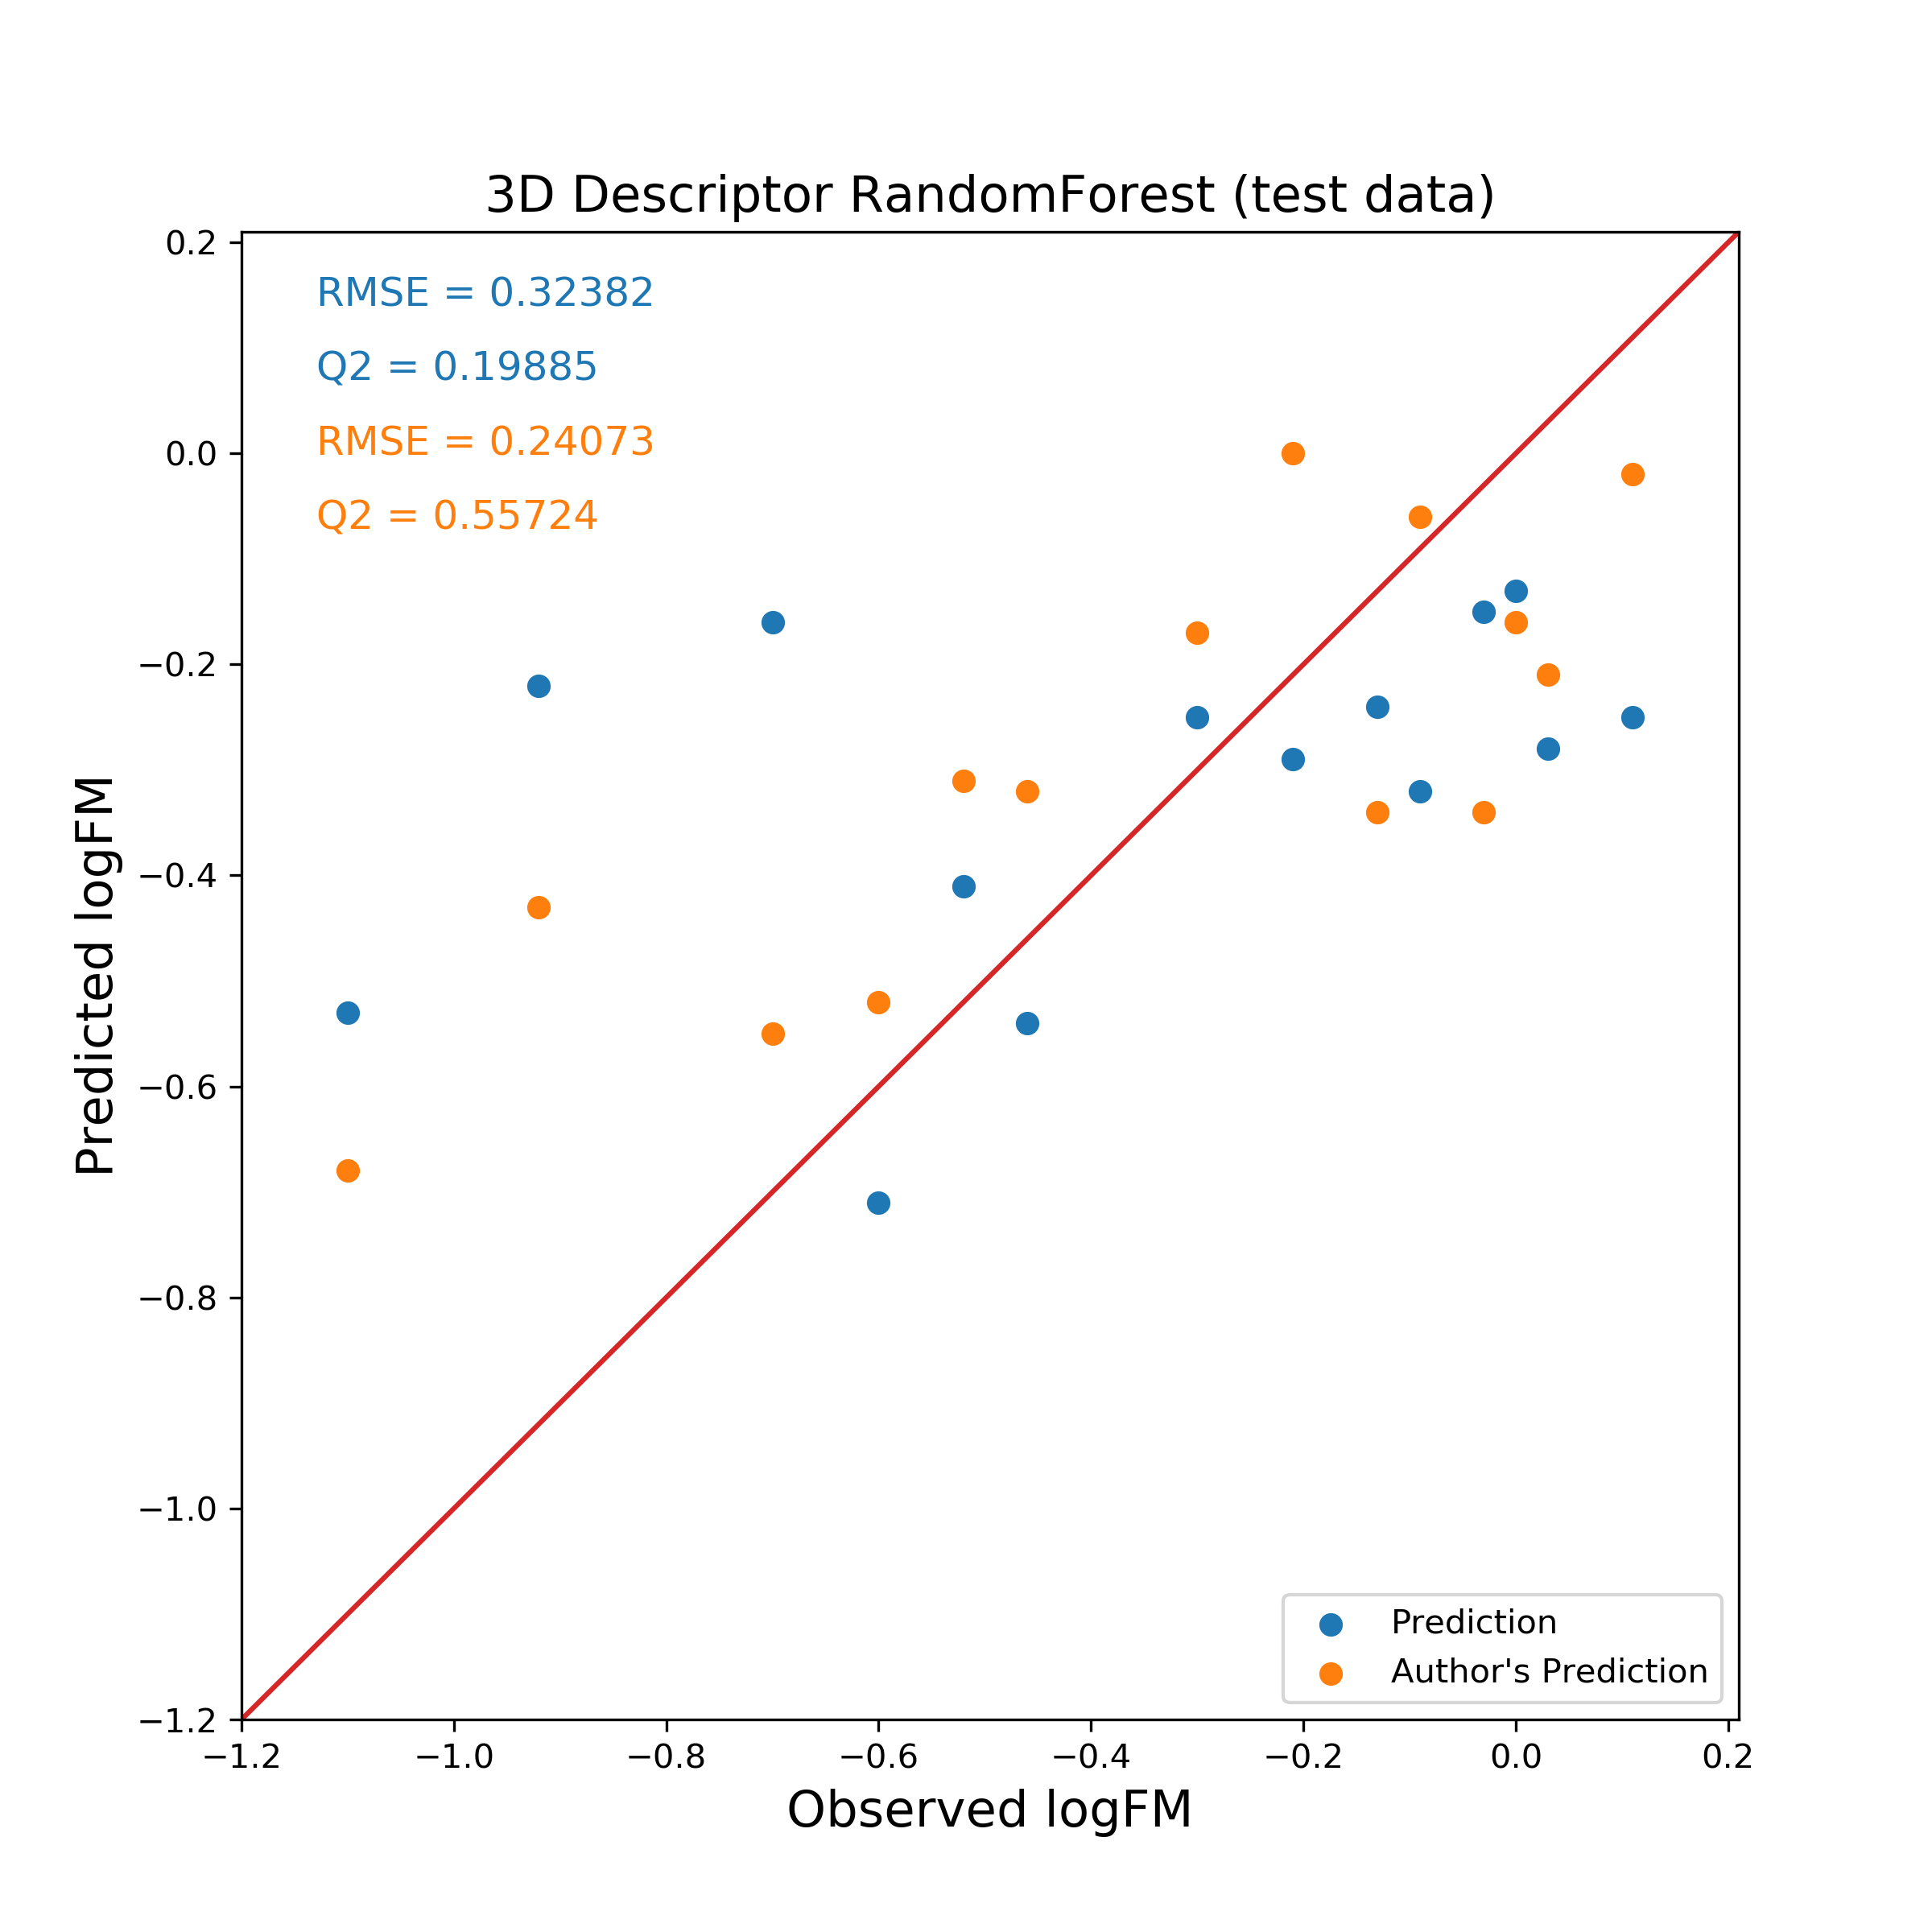

Values plotted in this chart, from the file beside it:
Name, PubChem CID, Observed logFM, Predicted logFM, Author's Prediction
Indinavir, 3706, -1.10, -0.53, -0.68
Duloxetine, 60835, -0.92, -0.22, -0.43
17-Hydroxyprogesterone caproate, 3653, -0.70, -0.16, -0.55
Nelfinavir, 4451, -0.60, -0.71, -0.52
Bupivacaine, 2474, -0.52, -0.41, -0.31
Cefoperazone, 44187, -0.46, -0.54, -0.32
Naloxone, 4425, -0.30, -0.25, -0.17
Isoniazid, 3767, -0.21, -0.29, 0.00
Midazolam, 4192, -0.13, -0.24, -0.34
Phthalimide, 6809, -0.09, -0.32, -0.06
Chloroquine, 2719, -0.03, -0.15, -0.34
Sotalol, 5253, 0.00, -0.13, -0.16
Dicloran, 7430, 0.03, -0.28, -0.21
Carnitine, 10917, 0.11, -0.25, -0.02
